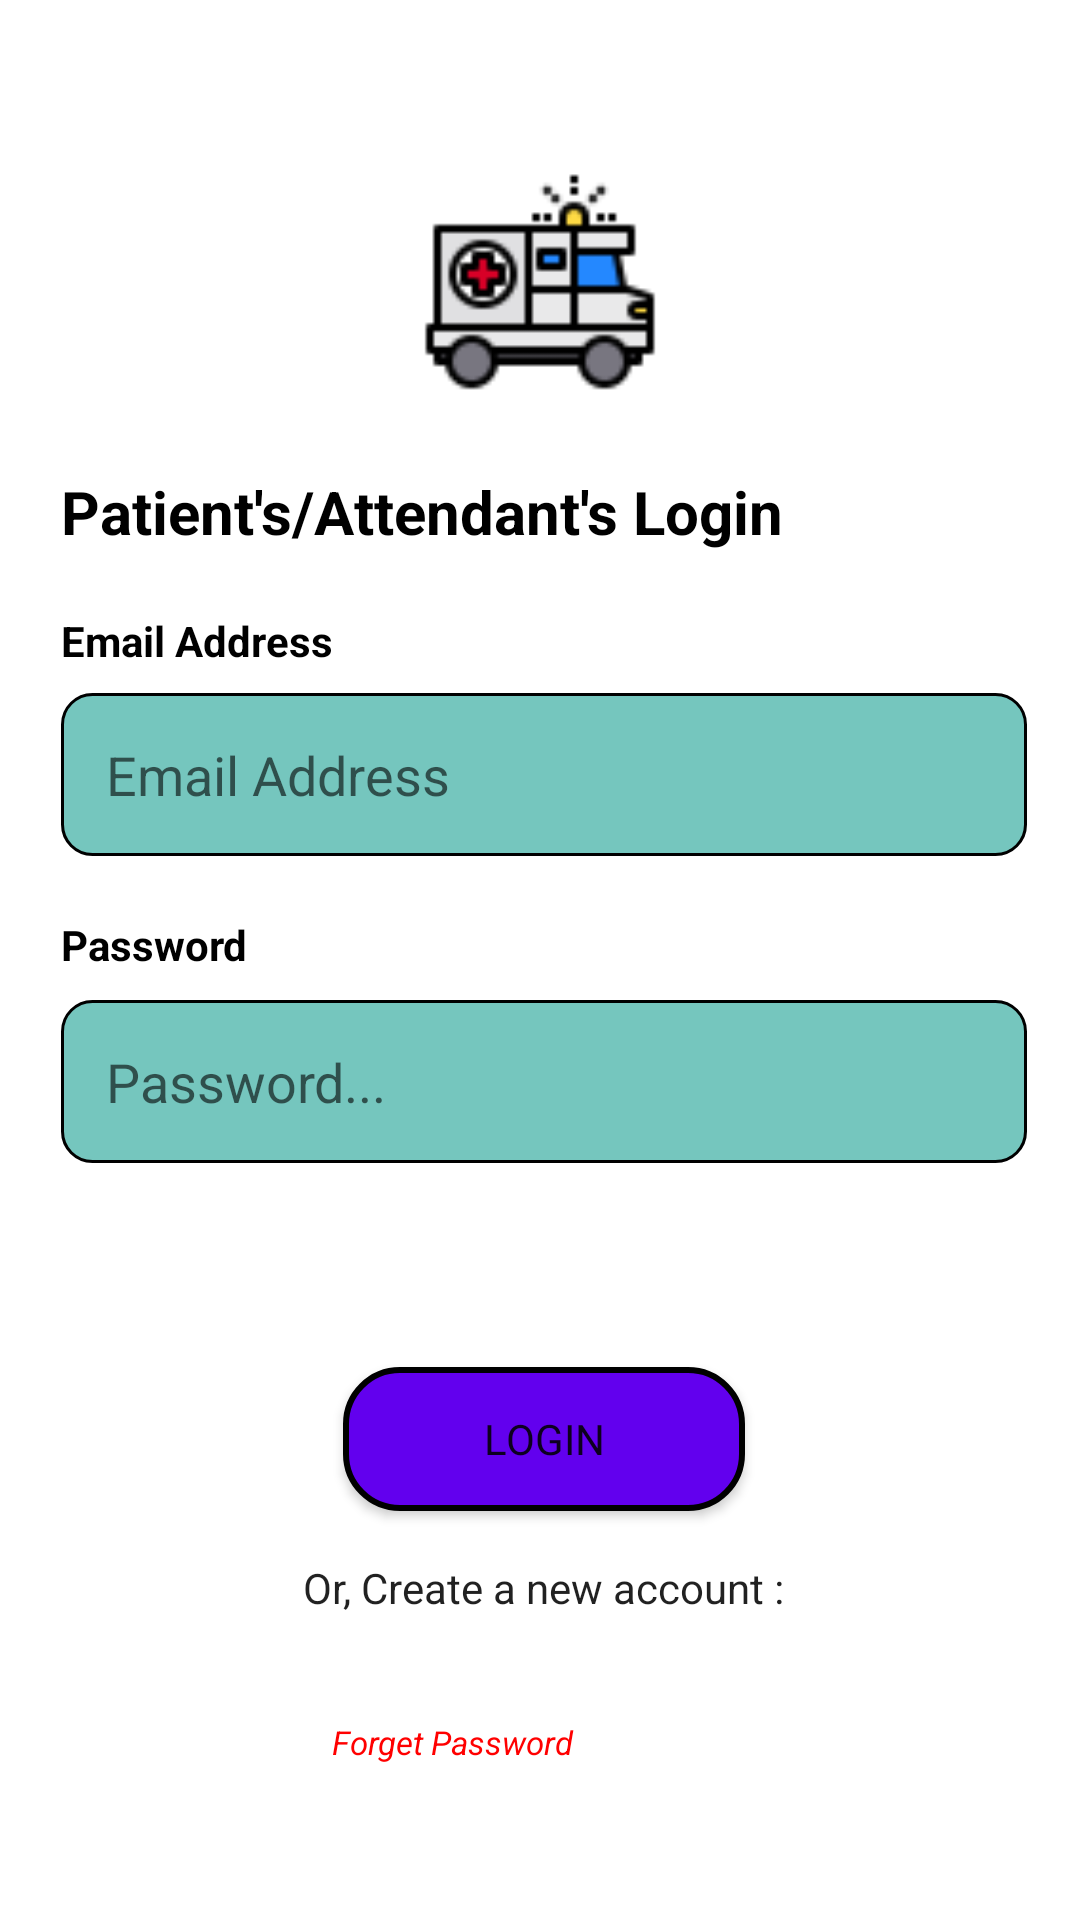

The Android layout XML behind this screen, and the referenced resources:
<!-- AndroidManifest.xml: application theme Theme.Eric_Irene -->
<!-- res/layout/activity_customer_login.xml -->
<?xml version="1.0" encoding="utf-8"?>
<androidx.constraintlayout.widget.ConstraintLayout xmlns:android="http://schemas.android.com/apk/res/android"
    xmlns:app="http://schemas.android.com/apk/res-auto"
    xmlns:tools="http://schemas.android.com/tools"
    android:layout_width="match_parent"
    android:layout_height="match_parent"
    android:elevation="10dp"
    android:orientation="vertical"
    tools:context=".CustomerLoginActivity">


    <TextView
        android:id="@+id/textView2"
        android:layout_width="wrap_content"
        android:layout_height="wrap_content"
        android:layout_above="@id/email"
        android:layout_marginTop="20dp"
        android:labelFor="@id/email"
        android:text="Email Address"
        android:textColor="#000000"
        android:textStyle="bold"
        app:layout_constraintEnd_toEndOf="@+id/textView3"
        app:layout_constraintHorizontal_bias="0.0"
        app:layout_constraintStart_toStartOf="@+id/textView3"
        app:layout_constraintTop_toBottomOf="@+id/textView3" />

    <TextView
        android:id="@+id/textView4"
        android:layout_width="wrap_content"
        android:layout_height="wrap_content"
        android:layout_above="@id/email"
        android:layout_marginTop="20dp"
        android:layout_marginEnd="277dp"
        android:labelFor="@id/email"
        android:text="Password"
        android:textColor="#000000"
        android:textStyle="bold"
        app:layout_constraintEnd_toEndOf="@+id/email"
        app:layout_constraintHorizontal_bias="0.0"
        app:layout_constraintStart_toStartOf="@+id/email"
        app:layout_constraintTop_toBottomOf="@+id/email" />

    <EditText
        android:id="@+id/email"
        android:layout_width="322dp"
        android:layout_height="wrap_content"
        android:layout_marginTop="8dp"
        android:background="@drawable/editable_theme"
        android:ems="10"
        android:hint="Email Address"
        android:inputType="textEmailAddress"
        android:padding="15dp"
        app:layout_constraintEnd_toEndOf="@+id/textView2"
        app:layout_constraintHorizontal_bias="0.0"
        app:layout_constraintStart_toStartOf="@+id/textView2"
        app:layout_constraintTop_toBottomOf="@+id/textView2" />

    <EditText
        android:id="@+id/password"
        android:layout_width="322dp"
        android:layout_height="wrap_content"
        android:layout_marginTop="9dp"
        android:background="@drawable/editable_theme"
        android:ems="10"
        android:hint="Password..."
        android:inputType="textPassword"
        android:padding="15dp"
        app:layout_constraintEnd_toEndOf="@+id/textView4"
        app:layout_constraintHorizontal_bias="0.0"
        app:layout_constraintStart_toStartOf="@+id/textView4"
        app:layout_constraintTop_toBottomOf="@+id/textView4" />

    <TextView
        android:id="@+id/forgetPassword"
        android:layout_width="134dp"
        android:layout_height="wrap_content"
        android:layout_alignParentBottom="true"
        android:layout_marginTop="32dp"
        android:text="Forget Password"
        android:textColor="#FF0000"
        android:textSize="11dp"
        android:textStyle="italic"
        app:layout_constraintBottom_toBottomOf="parent"
        app:layout_constraintEnd_toEndOf="@+id/textView"
        app:layout_constraintHorizontal_bias="0.366"
        app:layout_constraintStart_toStartOf="@+id/textView"
        app:layout_constraintTop_toBottomOf="@+id/textView"
        app:layout_constraintVertical_bias="0.05" />

    <Button
        android:id="@+id/login"
        android:layout_width="134dp"
        android:layout_height="wrap_content"
        android:layout_alignParentBottom="true"
        android:layout_marginTop="68dp"
        android:background="@drawable/btn_bg"
        android:elevation="10dp"
        android:text="login"
        app:layout_constraintEnd_toEndOf="@+id/password"
        app:layout_constraintStart_toStartOf="@+id/password"
        app:layout_constraintTop_toBottomOf="@+id/password" />

    <TextView
        android:id="@+id/textView"
        android:layout_width="wrap_content"
        android:layout_height="wrap_content"
        android:layout_alignParentEnd="true"
        android:layout_alignParentBottom="true"
        android:layout_marginTop="16dp"
        android:text="Or, Create a new account :"
        android:textAppearance="@style/TextAppearance.AppCompat.Body2"
        app:layout_constraintEnd_toEndOf="@+id/login"
        app:layout_constraintStart_toStartOf="@+id/login"
        app:layout_constraintTop_toBottomOf="@+id/login" />

    <ImageView
        android:id="@+id/imageView"
        android:layout_width="match_parent"
        android:layout_height="81dp"
        android:layout_alignParentStart="true"
        android:layout_alignParentTop="true"
        android:layout_marginTop="56dp"
        app:layout_constraintEnd_toEndOf="parent"
        app:layout_constraintHorizontal_bias="1.0"
        app:layout_constraintStart_toStartOf="parent"
        app:layout_constraintTop_toTopOf="parent"
        app:srcCompat="@drawable/emergency_truck"
        tools:ignore="VectorDrawableCompat" />

    <TextView
        android:id="@+id/textView3"
        android:layout_width="wrap_content"
        android:layout_height="wrap_content"
        android:layout_alignBottom="@+id/imageView"
        android:layout_marginTop="20dp"
        android:text="Patient's/Attendant's Login"
        android:textColor="@color/black"
        android:textSize="20dp"
        android:textStyle="bold"
        app:layout_constraintEnd_toEndOf="@+id/imageView"
        app:layout_constraintHorizontal_bias="0.17"
        app:layout_constraintStart_toStartOf="@+id/imageView"
        app:layout_constraintTop_toBottomOf="@+id/imageView" />
</androidx.constraintlayout.widget.ConstraintLayout>
<!-- resources referenced by this layout -->
<resources>
  <!-- drawable btn_bg (drawable) -->
  <?xml version="1.0" encoding="utf-8"?>
  <selector xmlns:android="http://schemas.android.com/apk/res/android">
      <item>
          <shape android:shape="rectangle">
              <stroke android:color="@color/black"
                  android:width="2dp"/>
              <solid android:color="@color/purple_500"/>
              <corners android:radius="18dp"/>
          </shape>
      </item>
  </selector>
  <!-- drawable editable_theme (drawable) -->
  <?xml version="1.0" encoding="utf-8"?>
  <selector xmlns:android="http://schemas.android.com/apk/res/android">
  <item>
      <shape android:shape="rectangle">
          <stroke android:color="@color/black"
              android:width="1dp"/>
          <solid android:color="#8A009688"/>
          <corners android:radius="10dp"/>
      </shape>
  </item>
  </selector>
  <!-- drawable emergency_truck: png bitmap (drawable, 2003 bytes) -->
  <style name="Theme.Eric_Irene" parent="Theme.MaterialComponents.DayNight.DarkActionBar">
          
          <item name="colorPrimary">@color/purple_500</item>
          <item name="colorPrimaryVariant">@color/purple_700</item>
          <item name="colorOnPrimary">@color/white</item>
          
          <item name="colorSecondary">@color/teal_200</item>
          <item name="colorSecondaryVariant">@color/teal_700</item>
          <item name="colorOnSecondary">@color/black</item>
          
          <item name="android:statusBarColor" tools:targetApi="l">?attr/colorPrimaryVariant</item>
          
          <item name="fontFamily">@font/josefin_sans</item>
          <item name="font">@font/josefin_sans</item>
      </style>
  <!-- not gathered from this repository: default colours our renderer supplied (Android Studio template values) -->
  <color name="purple_500">#FF6200EE</color>
  <color name="purple_700">#FF3700B3</color>
  <color name="teal_200">#FF03DAC5</color>
  <color name="teal_700">#FF018786</color>
  <color name="black">#FF000000</color>
  <color name="white">#FFFFFFFF</color>
</resources>
